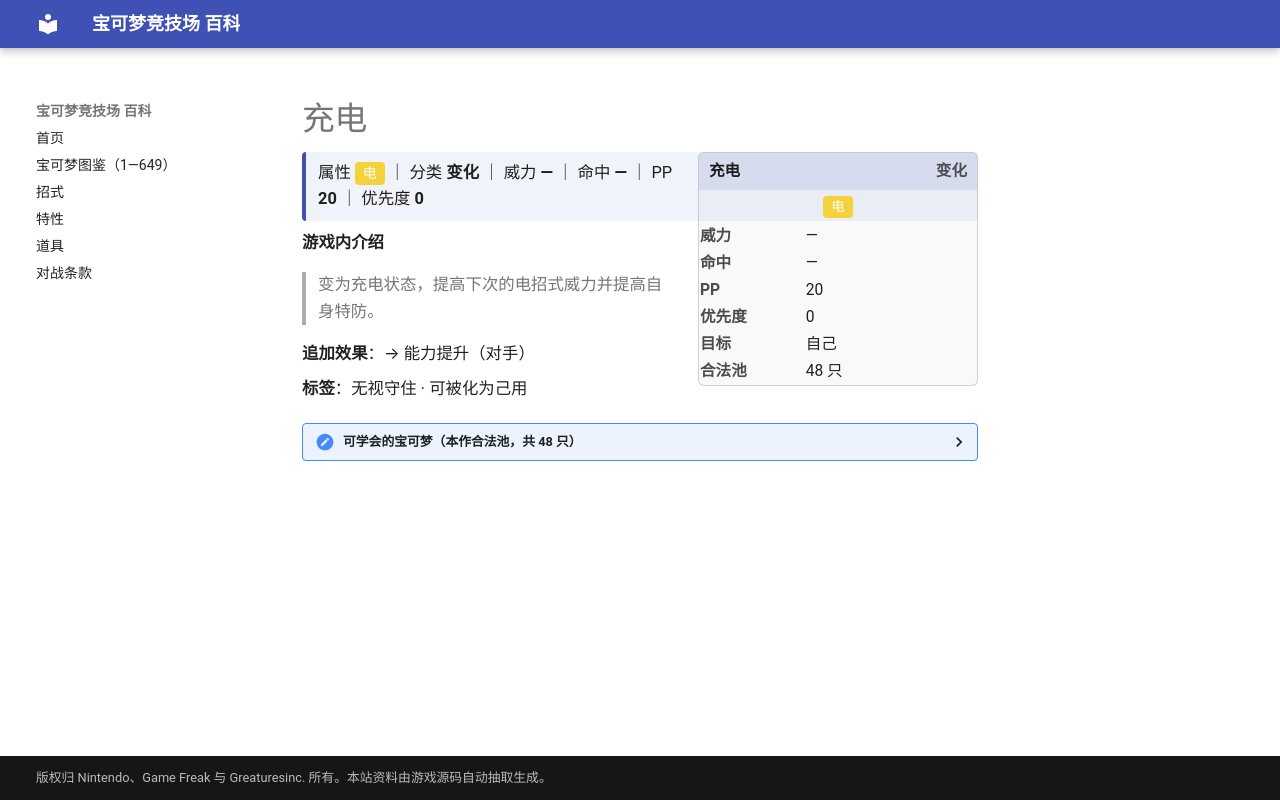

repository: nanmoboys/pkmn-arena-wiki · page: moves/充电/index.html · generator: mkdocs

# 充电

<div class="infobox">
<div class="ib-h"><span>充电</span><span class="ib-no">变化</span></div>
<div class="ib-ty"><span class="tp" style="background:#F4D23C">电</span></div>
<table class="ib-t"><tr><th>威力</th><td>—</td></tr><tr><th>命中</th><td>—</td></tr><tr><th>PP</th><td>20</td></tr><tr><th>优先度</th><td>0</td></tr><tr><th>目标</th><td>自己</td></tr><tr><th>合法池</th><td>48 只</td></tr></table></div>
<div class="head-stat">属性 <span class="tp" style="background:#F4D23C">电</span> ｜ 分类 <b>变化</b> ｜ 威力 <b>—</b> ｜ 命中 <b>—</b> ｜ PP <b>20</b> ｜ 优先度 <b>0</b></div>

**游戏内介绍**

> 变为充电状态，提高下次的电招式威力并提高自身特防。

**追加效果**：→ 能力提升（对手）

**标签**：无视守住 · 可被化为己用

<details class="pool"><summary>可学会的宝可梦（本作合法池，共 48 只）</summary>

<p>皮卡丘、雷丘、小拳石、隆隆石、隆隆岩、小磁怪、三合一磁怪、霹雳电球、顽皮雷弹、电击兽、雷伊布、多边兽、闪电鸟、梦幻、灯笼鱼、电灯怪、皮丘、咩利羊、茸茸羊、电龙、多边兽2型、电击怪、雷公、落雷兽、雷电兽、正电拍拍、负电拍拍、小猫怪、勒克猫、伦琴猫、帕奇利兹、自爆磁怪、电击魔兽、多边兽乙型、洛托姆、斑斑马、雷电斑马、电飞鼠、电蜘蛛、齿轮儿、齿轮组、齿轮怪、麻麻小鱼、麻麻鳗、麻麻鳗鱼王、泥巴鱼、雷电云、捷克罗姆</p>

</details>
